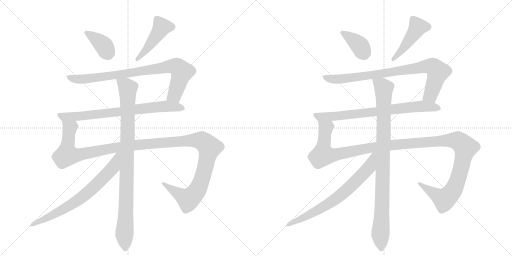
t = 0.00 s
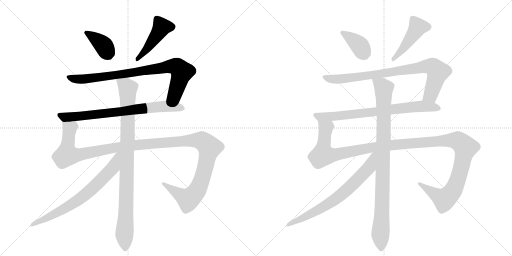
t = 2.47 s
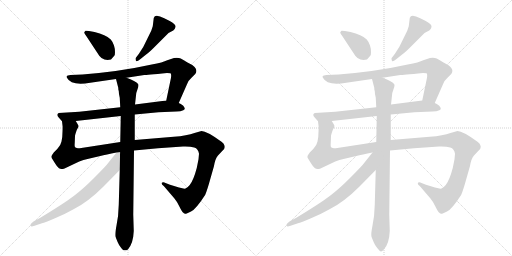
t = 4.94 s
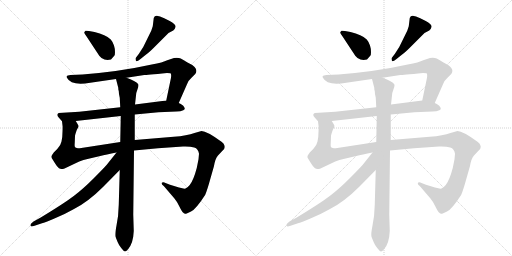
t = 7.41 s
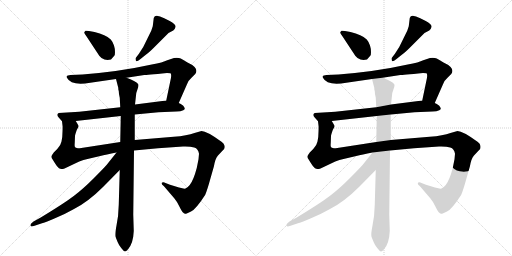
t = 9.88 s
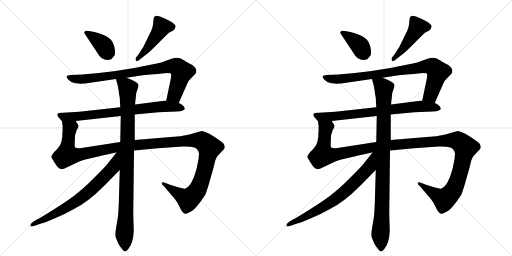
t = 12.35 s

The animated SVG that drew these frames (rendered in a browser with its animation timeline set to each time). Animation: 14 CSS @keyframes rules; one cycle of 12.35 s.

<svg version="1.1" viewBox="0 0 2048 1024" xmlns="http://www.w3.org/2000/svg">
  <g stroke="lightgray" stroke-dasharray="1,1" stroke-width="1" transform="scale(4, 4)">
    <line x1="0" y1="0" x2="256" y2="256"></line>
    <line x1="256" y1="0" x2="0" y2="256"></line>
    <line x1="128" y1="0" x2="128" y2="256"></line>
    <line x1="0" y1="128" x2="256" y2="128"></line>
    <line x1="256" y1="0" x2="512" y2="256"></line>
    <line x1="512" y1="0" x2="256" y2="256"></line>
    <line x1="384" y1="0" x2="384" y2="256"></line>
    <line x1="256" y1="128" x2="512" y2="128"></line>
  </g>
<g transform="scale(1, -1) translate(0, -850)">
   <style type="text/css">
    @keyframes keyframes0 {
      from {
       stroke: black;
       stroke-dashoffset: 384;
       stroke-width: 128;
       }
       56% {
       animation-timing-function: step-end;
       stroke: black;
       stroke-dashoffset: 0;
       stroke-width: 128;
       }
       to {
       stroke: black;
       stroke-width: 1024;
       }
       }
       #make-me-a-hanzi-animation-0 {
         animation: keyframes0 0.562500s both;
         animation-delay: 0.000000s;
         animation-timing-function: linear;
       }
    @keyframes keyframes1 {
      from {
       stroke: black;
       stroke-dashoffset: 461;
       stroke-width: 128;
       }
       60% {
       animation-timing-function: step-end;
       stroke: black;
       stroke-dashoffset: 0;
       stroke-width: 128;
       }
       to {
       stroke: black;
       stroke-width: 1024;
       }
       }
       #make-me-a-hanzi-animation-1 {
         animation: keyframes1 0.625163s both;
         animation-delay: 0.562500s;
         animation-timing-function: linear;
       }
    @keyframes keyframes2 {
      from {
       stroke: black;
       stroke-dashoffset: 848;
       stroke-width: 128;
       }
       73% {
       animation-timing-function: step-end;
       stroke: black;
       stroke-dashoffset: 0;
       stroke-width: 128;
       }
       to {
       stroke: black;
       stroke-width: 1024;
       }
       }
       #make-me-a-hanzi-animation-2 {
         animation: keyframes2 0.940104s both;
         animation-delay: 1.187663s;
         animation-timing-function: linear;
       }
    @keyframes keyframes3 {
      from {
       stroke: black;
       stroke-dashoffset: 746;
       stroke-width: 128;
       }
       71% {
       animation-timing-function: step-end;
       stroke: black;
       stroke-dashoffset: 0;
       stroke-width: 128;
       }
       to {
       stroke: black;
       stroke-width: 1024;
       }
       }
       #make-me-a-hanzi-animation-3 {
         animation: keyframes3 0.857096s both;
         animation-delay: 2.127767s;
         animation-timing-function: linear;
       }
    @keyframes keyframes4 {
      from {
       stroke: black;
       stroke-dashoffset: 1326;
       stroke-width: 128;
       }
       81% {
       animation-timing-function: step-end;
       stroke: black;
       stroke-dashoffset: 0;
       stroke-width: 128;
       }
       to {
       stroke: black;
       stroke-width: 1024;
       }
       }
       #make-me-a-hanzi-animation-4 {
         animation: keyframes4 1.329102s both;
         animation-delay: 2.984863s;
         animation-timing-function: linear;
       }
    @keyframes keyframes5 {
      from {
       stroke: black;
       stroke-dashoffset: 954;
       stroke-width: 128;
       }
       76% {
       animation-timing-function: step-end;
       stroke: black;
       stroke-dashoffset: 0;
       stroke-width: 128;
       }
       to {
       stroke: black;
       stroke-width: 1024;
       }
       }
       #make-me-a-hanzi-animation-5 {
         animation: keyframes5 1.026367s both;
         animation-delay: 4.313965s;
         animation-timing-function: linear;
       }
    @keyframes keyframes6 {
      from {
       stroke: black;
       stroke-dashoffset: 715;
       stroke-width: 128;
       }
       70% {
       animation-timing-function: step-end;
       stroke: black;
       stroke-dashoffset: 0;
       stroke-width: 128;
       }
       to {
       stroke: black;
       stroke-width: 1024;
       }
       }
       #make-me-a-hanzi-animation-6 {
         animation: keyframes6 0.831868s both;
         animation-delay: 5.340332s;
         animation-timing-function: linear;
       }
    @keyframes keyframes7 {
      from {
       stroke: black;
       stroke-dashoffset: 384;
       stroke-width: 128;
       }
       56% {
       animation-timing-function: step-end;
       stroke: black;
       stroke-dashoffset: 0;
       stroke-width: 128;
       }
       to {
       stroke: black;
       stroke-width: 1024;
       }
       }
       #make-me-a-hanzi-animation-7 {
         animation: keyframes7 0.562500s both;
         animation-delay: 6.172201s;
         animation-timing-function: linear;
       }
    @keyframes keyframes8 {
      from {
       stroke: black;
       stroke-dashoffset: 461;
       stroke-width: 128;
       }
       60% {
       animation-timing-function: step-end;
       stroke: black;
       stroke-dashoffset: 0;
       stroke-width: 128;
       }
       to {
       stroke: black;
       stroke-width: 1024;
       }
       }
       #make-me-a-hanzi-animation-8 {
         animation: keyframes8 0.625163s both;
         animation-delay: 6.734701s;
         animation-timing-function: linear;
       }
    @keyframes keyframes9 {
      from {
       stroke: black;
       stroke-dashoffset: 848;
       stroke-width: 128;
       }
       73% {
       animation-timing-function: step-end;
       stroke: black;
       stroke-dashoffset: 0;
       stroke-width: 128;
       }
       to {
       stroke: black;
       stroke-width: 1024;
       }
       }
       #make-me-a-hanzi-animation-9 {
         animation: keyframes9 0.940104s both;
         animation-delay: 7.359863s;
         animation-timing-function: linear;
       }
    @keyframes keyframes10 {
      from {
       stroke: black;
       stroke-dashoffset: 746;
       stroke-width: 128;
       }
       71% {
       animation-timing-function: step-end;
       stroke: black;
       stroke-dashoffset: 0;
       stroke-width: 128;
       }
       to {
       stroke: black;
       stroke-width: 1024;
       }
       }
       #make-me-a-hanzi-animation-10 {
         animation: keyframes10 0.857096s both;
         animation-delay: 8.299967s;
         animation-timing-function: linear;
       }
    @keyframes keyframes11 {
      from {
       stroke: black;
       stroke-dashoffset: 1326;
       stroke-width: 128;
       }
       81% {
       animation-timing-function: step-end;
       stroke: black;
       stroke-dashoffset: 0;
       stroke-width: 128;
       }
       to {
       stroke: black;
       stroke-width: 1024;
       }
       }
       #make-me-a-hanzi-animation-11 {
         animation: keyframes11 1.329102s both;
         animation-delay: 9.157064s;
         animation-timing-function: linear;
       }
    @keyframes keyframes12 {
      from {
       stroke: black;
       stroke-dashoffset: 954;
       stroke-width: 128;
       }
       76% {
       animation-timing-function: step-end;
       stroke: black;
       stroke-dashoffset: 0;
       stroke-width: 128;
       }
       to {
       stroke: black;
       stroke-width: 1024;
       }
       }
       #make-me-a-hanzi-animation-12 {
         animation: keyframes12 1.026367s both;
         animation-delay: 10.486165s;
         animation-timing-function: linear;
       }
    @keyframes keyframes13 {
      from {
       stroke: black;
       stroke-dashoffset: 715;
       stroke-width: 128;
       }
       70% {
       animation-timing-function: step-end;
       stroke: black;
       stroke-dashoffset: 0;
       stroke-width: 128;
       }
       to {
       stroke: black;
       stroke-width: 1024;
       }
       }
       #make-me-a-hanzi-animation-13 {
         animation: keyframes13 0.831868s both;
         animation-delay: 11.512533s;
         animation-timing-function: linear;
       }
</style>
<path d="M 418 612 L 430 610 L 444 612 L 457 627 Q 460 630 460 641 Q 461 652 456 668 Q 451 683 443 692 Q 423 712 378 722 L 356 726 Q 343 728 342 727 Q 336 721 337 719 Q 338 716 345 706 L 397 627 Q 404 617 418 612 Z" fill="lightgray"></path> 
<path d="M 615 778 L 611 745 L 605 727 L 573 662 L 555 634 L 542 617 Q 542 610 544 606 Q 547 602 562 614 L 582 630 Q 594 638 614 658 L 674 718 L 693 728 Q 699 731 702 742 Q 705 752 679 766 L 657 777 Q 620 797 615 778 Z" fill="lightgray"></path> 
<path d="M 715 438 L 748 513 Q 752 527 767 540 L 781 554 Q 798 578 750 600 Q 734 611 723 616 Q 713 620 696 618 L 669 609 Q 652 600 607 592 Q 481 564 330 552 L 282 550 Q 269 548 267 546 Q 266 544 267 540 Q 285 505 361 519 L 464 534 L 506 539 L 577 550 Q 584 550 668 558 Q 678 558 682 557 Q 686 555 684 539 L 665 448 C 659 419 703 411 715 438 Z" fill="lightgray"></path> 
<path d="M 539 392 L 634 401 L 706 404 Q 723 404 733 409 Q 744 413 735 424 Q 733 430 715 438 L 665 448 L 540 432 L 481 421 L 317 403 L 235 398 Q 230 396 229 391 Q 229 386 234 381 L 248 365 C 252 360 273 363 303 366 L 483 386 L 539 392 Z" fill="lightgray"></path> 
<path d="M 796 235 L 794 213 L 787 178 Q 774 129 759 110 Q 749 98 742 96 Q 736 94 716 100 L 680 111 L 662 118 Q 655 122 649 120 Q 645 118 649 111 L 655 106 L 697 57 Q 708 44 717 25 Q 727 5 731 1 Q 736 -4 740 -5 Q 744 -6 764 4 Q 784 13 821 71 Q 830 93 840 130 L 856 186 Q 861 216 872 228 Q 893 250 897 255 Q 901 264 897 270 Q 896 275 886 283 Q 827 326 806 326 L 778 318 Q 749 307 695 303 L 539 290 L 481 282 L 319 257 Q 315 256 307 258 Q 300 260 299 264 Q 298 268 299 280 L 300 306 Q 300 310 307 330 Q 314 343 314 346 Q 311 354 303 366 C 297 395 246 395 248 365 L 250 348 Q 251 345 250 323 Q 250 300 246 284 Q 243 268 229 254 L 215 240 Q 208 230 206 226 Q 204 221 210 213 L 218 200 Q 228 183 236 177 Q 244 171 258 176 L 317 204 Q 334 211 350 214 L 401 226 Q 423 232 466 240 L 536 248 L 632 257 L 732 264 Q 761 265 777 260 Q 793 255 796 235 Z" fill="lightgray"></path> 
<path d="M 539 290 L 539 392 L 540 432 L 544 468 Q 544 478 549 490 L 553 502 Q 555 510 553 513 Q 546 525 506 539 C 478 550 458 558 464 534 L 473 499 Q 473 490 475 486 Q 475 475 479 459 L 481 421 L 483 386 L 481 282 L 479 170 L 475 31 Q 474 -16 466 -52 Q 459 -88 462 -97 L 470 -117 Q 474 -128 485 -142 Q 496 -156 500 -156 Q 504 -156 513 -146 Q 533 -122 535 -74 L 533 -8 L 536 248 L 539 290 Z" fill="lightgray"></path> 
<path d="M 466 240 L 427 191 Q 415 177 373 135 Q 331 93 295 66 Q 260 39 163 -20 L 134 -36 Q 120 -46 122 -52 Q 124 -58 135 -54 L 168 -43 Q 179 -41 220 -23 Q 261 -6 296 14 Q 353 43 413 103 L 479 170 C 549 241 485 263 466 240 Z" fill="lightgray"></path> 
<path d="M 1442 612 L 1454 610 L 1468 612 L 1481 627 Q 1484 630 1484 641 Q 1485 652 1480 668 Q 1475 683 1467 692 Q 1447 712 1402 722 L 1380 726 Q 1367 728 1366 727 Q 1360 721 1361 719 Q 1362 716 1369 706 L 1421 627 Q 1428 617 1442 612 Z" fill="lightgray"></path> 
<path d="M 1639 778 L 1635 745 L 1629 727 L 1597 662 L 1579 634 L 1566 617 Q 1566 610 1568 606 Q 1571 602 1586 614 L 1606 630 Q 1618 638 1638 658 L 1698 718 L 1717 728 Q 1723 731 1726 742 Q 1729 752 1703 766 L 1681 777 Q 1644 797 1639 778 Z" fill="lightgray"></path> 
<path d="M 1739 438 L 1772 513 Q 1776 527 1791 540 L 1805 554 Q 1822 578 1774 600 Q 1758 611 1747 616 Q 1737 620 1720 618 L 1693 609 Q 1676 600 1631 592 Q 1505 564 1354 552 L 1306 550 Q 1293 548 1291 546 Q 1290 544 1291 540 Q 1309 505 1385 519 L 1488 534 L 1530 539 L 1601 550 Q 1608 550 1692 558 Q 1702 558 1706 557 Q 1710 555 1708 539 L 1689 448 C 1683 419 1727 411 1739 438 Z" fill="lightgray"></path> 
<path d="M 1563 392 L 1658 401 L 1730 404 Q 1747 404 1757 409 Q 1768 413 1759 424 Q 1757 430 1739 438 L 1689 448 L 1564 432 L 1505 421 L 1341 403 L 1259 398 Q 1254 396 1253 391 Q 1253 386 1258 381 L 1272 365 C 1276 360 1297 363 1327 366 L 1507 386 L 1563 392 Z" fill="lightgray"></path> 
<path d="M 1820 235 L 1818 213 L 1811 178 Q 1798 129 1783 110 Q 1773 98 1766 96 Q 1760 94 1740 100 L 1704 111 L 1686 118 Q 1679 122 1673 120 Q 1669 118 1673 111 L 1679 106 L 1721 57 Q 1732 44 1741 25 Q 1751 5 1755 1 Q 1760 -4 1764 -5 Q 1768 -6 1788 4 Q 1808 13 1845 71 Q 1854 93 1864 130 L 1880 186 Q 1885 216 1896 228 Q 1917 250 1921 255 Q 1925 264 1921 270 Q 1920 275 1910 283 Q 1851 326 1830 326 L 1802 318 Q 1773 307 1719 303 L 1563 290 L 1505 282 L 1343 257 Q 1339 256 1331 258 Q 1324 260 1323 264 Q 1322 268 1323 280 L 1324 306 Q 1324 310 1331 330 Q 1338 343 1338 346 Q 1335 354 1327 366 C 1321 395 1270 395 1272 365 L 1274 348 Q 1275 345 1274 323 Q 1274 300 1270 284 Q 1267 268 1253 254 L 1239 240 Q 1232 230 1230 226 Q 1228 221 1234 213 L 1242 200 Q 1252 183 1260 177 Q 1268 171 1282 176 L 1341 204 Q 1358 211 1374 214 L 1425 226 Q 1447 232 1490 240 L 1560 248 L 1656 257 L 1756 264 Q 1785 265 1801 260 Q 1817 255 1820 235 Z" fill="lightgray"></path> 
<path d="M 1563 290 L 1563 392 L 1564 432 L 1568 468 Q 1568 478 1573 490 L 1577 502 Q 1579 510 1577 513 Q 1570 525 1530 539 C 1502 550 1482 558 1488 534 L 1497 499 Q 1497 490 1499 486 Q 1499 475 1503 459 L 1505 421 L 1507 386 L 1505 282 L 1503 170 L 1499 31 Q 1498 -16 1490 -52 Q 1483 -88 1486 -97 L 1494 -117 Q 1498 -128 1509 -142 Q 1520 -156 1524 -156 Q 1528 -156 1537 -146 Q 1557 -122 1559 -74 L 1557 -8 L 1560 248 L 1563 290 Z" fill="lightgray"></path> 
<path d="M 1490 240 L 1451 191 Q 1439 177 1397 135 Q 1355 93 1319 66 Q 1284 39 1187 -20 L 1158 -36 Q 1144 -46 1146 -52 Q 1148 -58 1159 -54 L 1192 -43 Q 1203 -41 1244 -23 Q 1285 -6 1320 14 Q 1377 43 1437 103 L 1503 170 C 1573 241 1509 263 1490 240 Z" fill="lightgray"></path> 
      <clipPath id="make-me-a-hanzi-clip-0">
      <path d="M 418 612 L 430 610 L 444 612 L 457 627 Q 460 630 460 641 Q 461 652 456 668 Q 451 683 443 692 Q 423 712 378 722 L 356 726 Q 343 728 342 727 Q 336 721 337 719 Q 338 716 345 706 L 397 627 Q 404 617 418 612 Z" fill="lightgray"></path>
      </clipPath>
      <path clip-path="url(#make-me-a-hanzi-clip-0)" d="M 348 717 L 410 673 L 435 627 " fill="none" id="make-me-a-hanzi-animation-0" stroke-dasharray="256 512" stroke-linecap="round"></path>

      <clipPath id="make-me-a-hanzi-clip-1">
      <path d="M 615 778 L 611 745 L 605 727 L 573 662 L 555 634 L 542 617 Q 542 610 544 606 Q 547 602 562 614 L 582 630 Q 594 638 614 658 L 674 718 L 693 728 Q 699 731 702 742 Q 705 752 679 766 L 657 777 Q 620 797 615 778 Z" fill="lightgray"></path>
      </clipPath>
      <path clip-path="url(#make-me-a-hanzi-clip-1)" d="M 687 743 L 647 742 L 596 665 L 547 612 " fill="none" id="make-me-a-hanzi-animation-1" stroke-dasharray="333 666" stroke-linecap="round"></path>

      <clipPath id="make-me-a-hanzi-clip-2">
      <path d="M 715 438 L 748 513 Q 752 527 767 540 L 781 554 Q 798 578 750 600 Q 734 611 723 616 Q 713 620 696 618 L 669 609 Q 652 600 607 592 Q 481 564 330 552 L 282 550 Q 269 548 267 546 Q 266 544 267 540 Q 285 505 361 519 L 464 534 L 506 539 L 577 550 Q 584 550 668 558 Q 678 558 682 557 Q 686 555 684 539 L 665 448 C 659 419 703 411 715 438 Z" fill="lightgray"></path>
      </clipPath>
      <path clip-path="url(#make-me-a-hanzi-clip-2)" d="M 276 543 L 303 533 L 348 534 L 705 584 L 727 562 L 699 470 L 673 454 " fill="none" id="make-me-a-hanzi-animation-2" stroke-dasharray="720 1440" stroke-linecap="round"></path>

      <clipPath id="make-me-a-hanzi-clip-3">
      <path d="M 539 392 L 634 401 L 706 404 Q 723 404 733 409 Q 744 413 735 424 Q 733 430 715 438 L 665 448 L 540 432 L 481 421 L 317 403 L 235 398 Q 230 396 229 391 Q 229 386 234 381 L 248 365 C 252 360 273 363 303 366 L 483 386 L 539 392 Z" fill="lightgray"></path>
      </clipPath>
      <path clip-path="url(#make-me-a-hanzi-clip-3)" d="M 238 389 L 256 382 L 309 384 L 660 425 L 724 418 " fill="none" id="make-me-a-hanzi-animation-3" stroke-dasharray="618 1236" stroke-linecap="round"></path>

      <clipPath id="make-me-a-hanzi-clip-4">
      <path d="M 796 235 L 794 213 L 787 178 Q 774 129 759 110 Q 749 98 742 96 Q 736 94 716 100 L 680 111 L 662 118 Q 655 122 649 120 Q 645 118 649 111 L 655 106 L 697 57 Q 708 44 717 25 Q 727 5 731 1 Q 736 -4 740 -5 Q 744 -6 764 4 Q 784 13 821 71 Q 830 93 840 130 L 856 186 Q 861 216 872 228 Q 893 250 897 255 Q 901 264 897 270 Q 896 275 886 283 Q 827 326 806 326 L 778 318 Q 749 307 695 303 L 539 290 L 481 282 L 319 257 Q 315 256 307 258 Q 300 260 299 264 Q 298 268 299 280 L 300 306 Q 300 310 307 330 Q 314 343 314 346 Q 311 354 303 366 C 297 395 246 395 248 365 L 250 348 Q 251 345 250 323 Q 250 300 246 284 Q 243 268 229 254 L 215 240 Q 208 230 206 226 Q 204 221 210 213 L 218 200 Q 228 183 236 177 Q 244 171 258 176 L 317 204 Q 334 211 350 214 L 401 226 Q 423 232 466 240 L 536 248 L 632 257 L 732 264 Q 761 265 777 260 Q 793 255 796 235 Z" fill="lightgray"></path>
      </clipPath>
      <path clip-path="url(#make-me-a-hanzi-clip-4)" d="M 255 362 L 279 337 L 268 231 L 298 228 L 505 266 L 754 288 L 807 286 L 834 264 L 835 245 L 807 130 L 785 82 L 760 58 L 753 53 L 737 61 L 655 116 " fill="none" id="make-me-a-hanzi-animation-4" stroke-dasharray="1198 2396" stroke-linecap="round"></path>

      <clipPath id="make-me-a-hanzi-clip-5">
      <path d="M 539 290 L 539 392 L 540 432 L 544 468 Q 544 478 549 490 L 553 502 Q 555 510 553 513 Q 546 525 506 539 C 478 550 458 558 464 534 L 473 499 Q 473 490 475 486 Q 475 475 479 459 L 481 421 L 483 386 L 481 282 L 479 170 L 475 31 Q 474 -16 466 -52 Q 459 -88 462 -97 L 470 -117 Q 474 -128 485 -142 Q 496 -156 500 -156 Q 504 -156 513 -146 Q 533 -122 535 -74 L 533 -8 L 536 248 L 539 290 Z" fill="lightgray"></path>
      </clipPath>
      <path clip-path="url(#make-me-a-hanzi-clip-5)" d="M 472 530 L 512 496 L 505 30 L 497 -89 L 500 -149 " fill="none" id="make-me-a-hanzi-animation-5" stroke-dasharray="826 1652" stroke-linecap="round"></path>

      <clipPath id="make-me-a-hanzi-clip-6">
      <path d="M 466 240 L 427 191 Q 415 177 373 135 Q 331 93 295 66 Q 260 39 163 -20 L 134 -36 Q 120 -46 122 -52 Q 124 -58 135 -54 L 168 -43 Q 179 -41 220 -23 Q 261 -6 296 14 Q 353 43 413 103 L 479 170 C 549 241 485 263 466 240 Z" fill="lightgray"></path>
      </clipPath>
      <path clip-path="url(#make-me-a-hanzi-clip-6)" d="M 474 235 L 452 181 L 345 74 L 245 8 L 129 -50 " fill="none" id="make-me-a-hanzi-animation-6" stroke-dasharray="587 1174" stroke-linecap="round"></path>

      <clipPath id="make-me-a-hanzi-clip-7">
      <path d="M 1442 612 L 1454 610 L 1468 612 L 1481 627 Q 1484 630 1484 641 Q 1485 652 1480 668 Q 1475 683 1467 692 Q 1447 712 1402 722 L 1380 726 Q 1367 728 1366 727 Q 1360 721 1361 719 Q 1362 716 1369 706 L 1421 627 Q 1428 617 1442 612 Z" fill="lightgray"></path>
      </clipPath>
      <path clip-path="url(#make-me-a-hanzi-clip-7)" d="M 1372 717 L 1434 673 L 1459 627 " fill="none" id="make-me-a-hanzi-animation-7" stroke-dasharray="256 512" stroke-linecap="round"></path>

      <clipPath id="make-me-a-hanzi-clip-8">
      <path d="M 1639 778 L 1635 745 L 1629 727 L 1597 662 L 1579 634 L 1566 617 Q 1566 610 1568 606 Q 1571 602 1586 614 L 1606 630 Q 1618 638 1638 658 L 1698 718 L 1717 728 Q 1723 731 1726 742 Q 1729 752 1703 766 L 1681 777 Q 1644 797 1639 778 Z" fill="lightgray"></path>
      </clipPath>
      <path clip-path="url(#make-me-a-hanzi-clip-8)" d="M 1711 743 L 1671 742 L 1620 665 L 1571 612 " fill="none" id="make-me-a-hanzi-animation-8" stroke-dasharray="333 666" stroke-linecap="round"></path>

      <clipPath id="make-me-a-hanzi-clip-9">
      <path d="M 1739 438 L 1772 513 Q 1776 527 1791 540 L 1805 554 Q 1822 578 1774 600 Q 1758 611 1747 616 Q 1737 620 1720 618 L 1693 609 Q 1676 600 1631 592 Q 1505 564 1354 552 L 1306 550 Q 1293 548 1291 546 Q 1290 544 1291 540 Q 1309 505 1385 519 L 1488 534 L 1530 539 L 1601 550 Q 1608 550 1692 558 Q 1702 558 1706 557 Q 1710 555 1708 539 L 1689 448 C 1683 419 1727 411 1739 438 Z" fill="lightgray"></path>
      </clipPath>
      <path clip-path="url(#make-me-a-hanzi-clip-9)" d="M 1300 543 L 1327 533 L 1372 534 L 1729 584 L 1751 562 L 1723 470 L 1697 454 " fill="none" id="make-me-a-hanzi-animation-9" stroke-dasharray="720 1440" stroke-linecap="round"></path>

      <clipPath id="make-me-a-hanzi-clip-10">
      <path d="M 1563 392 L 1658 401 L 1730 404 Q 1747 404 1757 409 Q 1768 413 1759 424 Q 1757 430 1739 438 L 1689 448 L 1564 432 L 1505 421 L 1341 403 L 1259 398 Q 1254 396 1253 391 Q 1253 386 1258 381 L 1272 365 C 1276 360 1297 363 1327 366 L 1507 386 L 1563 392 Z" fill="lightgray"></path>
      </clipPath>
      <path clip-path="url(#make-me-a-hanzi-clip-10)" d="M 1262 389 L 1280 382 L 1333 384 L 1684 425 L 1748 418 " fill="none" id="make-me-a-hanzi-animation-10" stroke-dasharray="618 1236" stroke-linecap="round"></path>

      <clipPath id="make-me-a-hanzi-clip-11">
      <path d="M 1820 235 L 1818 213 L 1811 178 Q 1798 129 1783 110 Q 1773 98 1766 96 Q 1760 94 1740 100 L 1704 111 L 1686 118 Q 1679 122 1673 120 Q 1669 118 1673 111 L 1679 106 L 1721 57 Q 1732 44 1741 25 Q 1751 5 1755 1 Q 1760 -4 1764 -5 Q 1768 -6 1788 4 Q 1808 13 1845 71 Q 1854 93 1864 130 L 1880 186 Q 1885 216 1896 228 Q 1917 250 1921 255 Q 1925 264 1921 270 Q 1920 275 1910 283 Q 1851 326 1830 326 L 1802 318 Q 1773 307 1719 303 L 1563 290 L 1505 282 L 1343 257 Q 1339 256 1331 258 Q 1324 260 1323 264 Q 1322 268 1323 280 L 1324 306 Q 1324 310 1331 330 Q 1338 343 1338 346 Q 1335 354 1327 366 C 1321 395 1270 395 1272 365 L 1274 348 Q 1275 345 1274 323 Q 1274 300 1270 284 Q 1267 268 1253 254 L 1239 240 Q 1232 230 1230 226 Q 1228 221 1234 213 L 1242 200 Q 1252 183 1260 177 Q 1268 171 1282 176 L 1341 204 Q 1358 211 1374 214 L 1425 226 Q 1447 232 1490 240 L 1560 248 L 1656 257 L 1756 264 Q 1785 265 1801 260 Q 1817 255 1820 235 Z" fill="lightgray"></path>
      </clipPath>
      <path clip-path="url(#make-me-a-hanzi-clip-11)" d="M 1279 362 L 1303 337 L 1292 231 L 1322 228 L 1529 266 L 1778 288 L 1831 286 L 1858 264 L 1859 245 L 1831 130 L 1809 82 L 1784 58 L 1777 53 L 1761 61 L 1679 116 " fill="none" id="make-me-a-hanzi-animation-11" stroke-dasharray="1198 2396" stroke-linecap="round"></path>

      <clipPath id="make-me-a-hanzi-clip-12">
      <path d="M 1563 290 L 1563 392 L 1564 432 L 1568 468 Q 1568 478 1573 490 L 1577 502 Q 1579 510 1577 513 Q 1570 525 1530 539 C 1502 550 1482 558 1488 534 L 1497 499 Q 1497 490 1499 486 Q 1499 475 1503 459 L 1505 421 L 1507 386 L 1505 282 L 1503 170 L 1499 31 Q 1498 -16 1490 -52 Q 1483 -88 1486 -97 L 1494 -117 Q 1498 -128 1509 -142 Q 1520 -156 1524 -156 Q 1528 -156 1537 -146 Q 1557 -122 1559 -74 L 1557 -8 L 1560 248 L 1563 290 Z" fill="lightgray"></path>
      </clipPath>
      <path clip-path="url(#make-me-a-hanzi-clip-12)" d="M 1496 530 L 1536 496 L 1529 30 L 1521 -89 L 1524 -149 " fill="none" id="make-me-a-hanzi-animation-12" stroke-dasharray="826 1652" stroke-linecap="round"></path>

      <clipPath id="make-me-a-hanzi-clip-13">
      <path d="M 1490 240 L 1451 191 Q 1439 177 1397 135 Q 1355 93 1319 66 Q 1284 39 1187 -20 L 1158 -36 Q 1144 -46 1146 -52 Q 1148 -58 1159 -54 L 1192 -43 Q 1203 -41 1244 -23 Q 1285 -6 1320 14 Q 1377 43 1437 103 L 1503 170 C 1573 241 1509 263 1490 240 Z" fill="lightgray"></path>
      </clipPath>
      <path clip-path="url(#make-me-a-hanzi-clip-13)" d="M 1498 235 L 1476 181 L 1369 74 L 1269 8 L 1153 -50 " fill="none" id="make-me-a-hanzi-animation-13" stroke-dasharray="587 1174" stroke-linecap="round"></path>

</g>
</svg>
